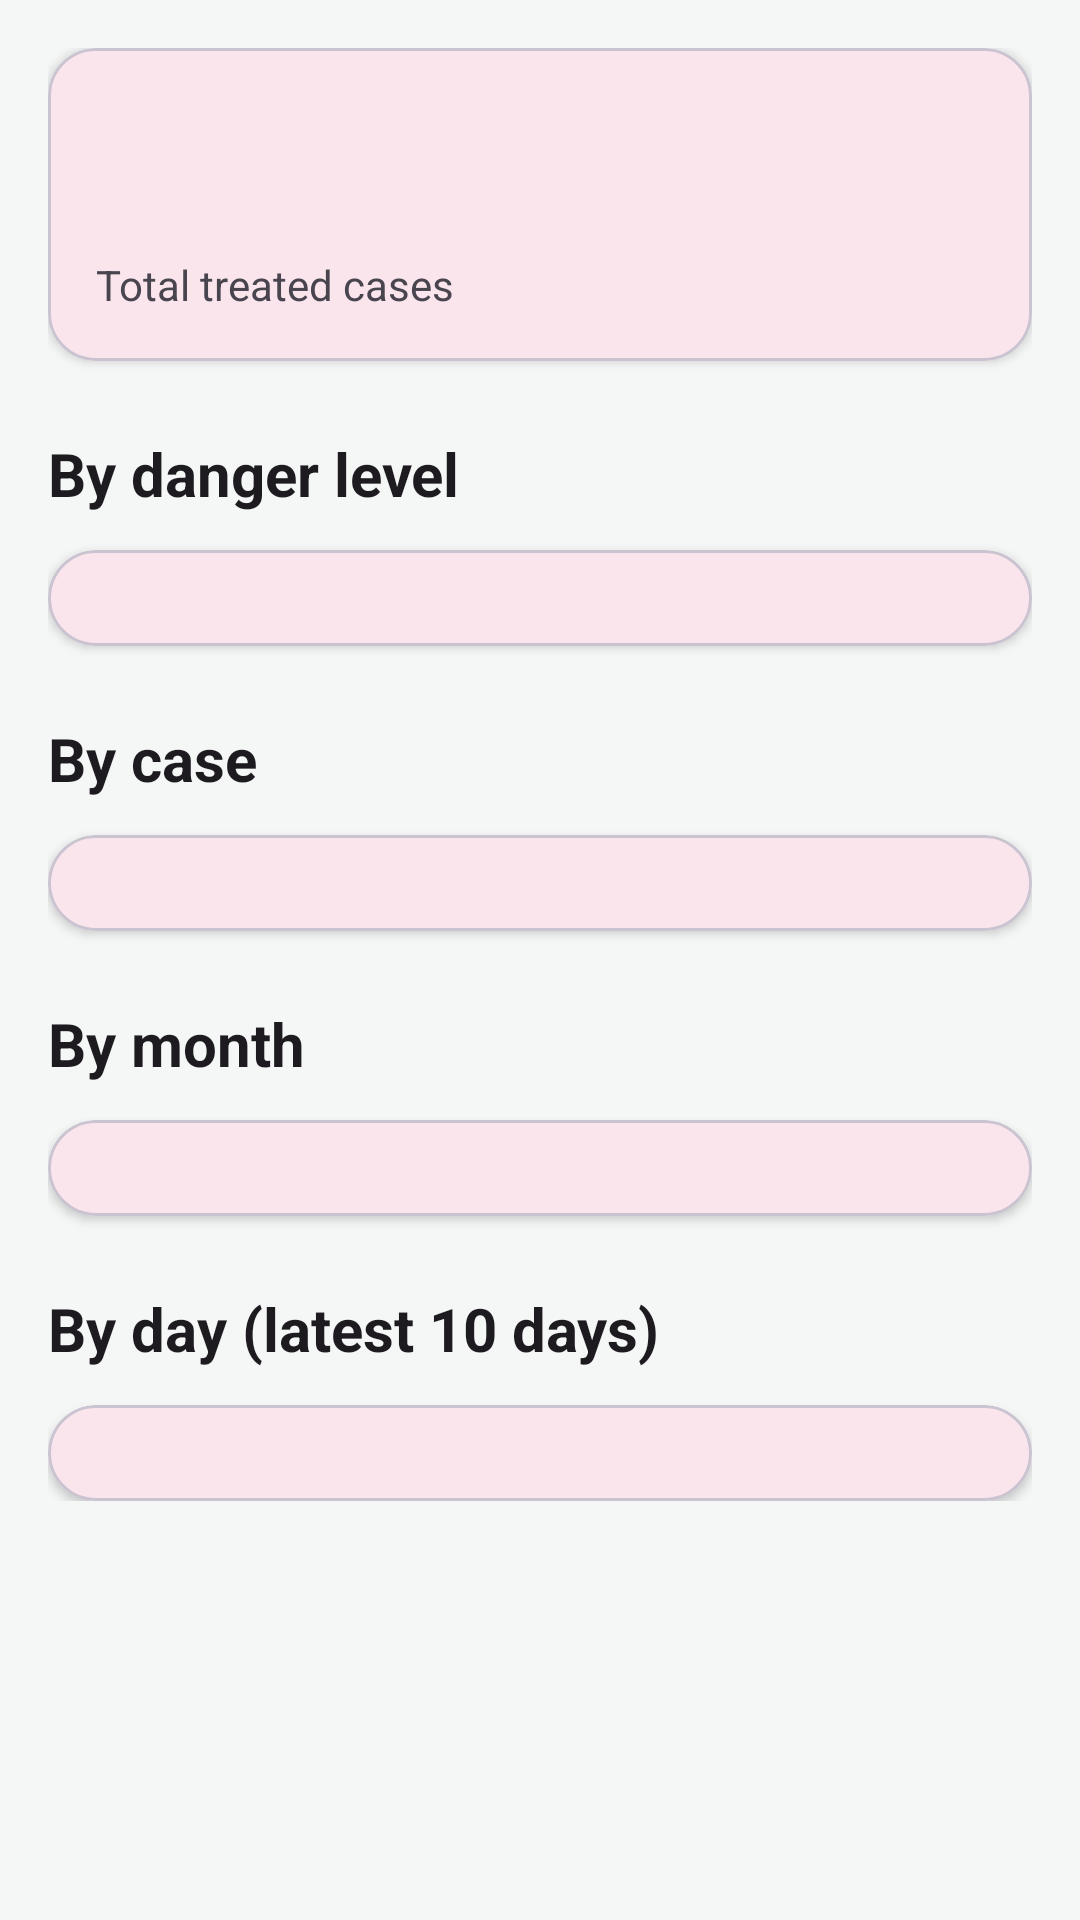

Here is an Android app screen rendered from its layout file. Give the layout XML and the strings, colors and styles it references.
<!-- AndroidManifest.xml: application theme Theme.FirstAidHero1 -->
<!-- res/layout/fragment_statistics.xml -->
<?xml version="1.0" encoding="utf-8"?>
<ScrollView xmlns:android="http://schemas.android.com/apk/res/android"
    xmlns:app="http://schemas.android.com/apk/res-auto"
    android:layout_width="match_parent"
    android:layout_height="match_parent"
    android:clipToPadding="false">

    <LinearLayout
        android:layout_width="match_parent"
        android:layout_height="wrap_content"
        android:orientation="vertical"
        android:padding="16dp">

        
        <com.google.android.material.card.MaterialCardView
            android:layout_width="match_parent"
            android:layout_height="wrap_content"
            app:cardCornerRadius="16dp"
            app:cardElevation="2dp">

            <LinearLayout
                android:layout_width="match_parent"
                android:layout_height="wrap_content"
                android:orientation="vertical"
                android:padding="16dp">

                <TextView
                    android:id="@+id/statsTreatedTotal"
                    android:layout_width="match_parent"
                    android:layout_height="wrap_content"
                    android:textColor="?attr/colorPrimary"
                    android:textSize="40sp"
                    android:textStyle="bold" />

                <TextView
                    android:layout_width="match_parent"
                    android:layout_height="wrap_content"
                    android:text="@string/stats_treated_total"
                    android:textColor="?attr/colorOnSurfaceVariant"
                    android:textSize="14sp" />
            </LinearLayout>
        </com.google.android.material.card.MaterialCardView>

        <TextView
            android:id="@+id/statsEmpty"
            android:layout_width="match_parent"
            android:layout_height="wrap_content"
            android:layout_marginTop="16dp"
            android:text="@string/stats_no_treated"
            android:textColor="?attr/colorOnSurfaceVariant"
            android:textSize="16sp"
            android:visibility="gone" />

        
        <LinearLayout
            android:id="@+id/statsContent"
            android:layout_width="match_parent"
            android:layout_height="wrap_content"
            android:orientation="vertical">

            <TextView
                android:layout_width="match_parent"
                android:layout_height="wrap_content"
                android:layout_marginTop="24dp"
                android:text="@string/stats_by_severity"
                android:textColor="?attr/colorOnSurface"
                android:textSize="20sp"
                android:textStyle="bold" />

            <com.google.android.material.card.MaterialCardView
                android:layout_width="match_parent"
                android:layout_height="wrap_content"
                android:layout_marginTop="12dp"
                app:cardCornerRadius="16dp"
                app:cardElevation="2dp">

                <LinearLayout
                    android:id="@+id/statsSeverityContainer"
                    android:layout_width="match_parent"
                    android:layout_height="wrap_content"
                    android:orientation="vertical"
                    android:padding="16dp" />
            </com.google.android.material.card.MaterialCardView>

            <TextView
                android:layout_width="match_parent"
                android:layout_height="wrap_content"
                android:layout_marginTop="24dp"
                android:text="@string/stats_by_case"
                android:textColor="?attr/colorOnSurface"
                android:textSize="20sp"
                android:textStyle="bold" />

            <com.google.android.material.card.MaterialCardView
                android:layout_width="match_parent"
                android:layout_height="wrap_content"
                android:layout_marginTop="12dp"
                app:cardCornerRadius="16dp"
                app:cardElevation="2dp">

                <LinearLayout
                    android:id="@+id/statsCaseContainer"
                    android:layout_width="match_parent"
                    android:layout_height="wrap_content"
                    android:orientation="vertical"
                    android:padding="16dp" />
            </com.google.android.material.card.MaterialCardView>

            <TextView
                android:layout_width="match_parent"
                android:layout_height="wrap_content"
                android:layout_marginTop="24dp"
                android:text="@string/stats_by_month"
                android:textColor="?attr/colorOnSurface"
                android:textSize="20sp"
                android:textStyle="bold" />

            <com.google.android.material.card.MaterialCardView
                android:layout_width="match_parent"
                android:layout_height="wrap_content"
                android:layout_marginTop="12dp"
                app:cardCornerRadius="16dp"
                app:cardElevation="2dp">

                <LinearLayout
                    android:id="@+id/statsMonthContainer"
                    android:layout_width="match_parent"
                    android:layout_height="wrap_content"
                    android:orientation="vertical"
                    android:padding="16dp" />
            </com.google.android.material.card.MaterialCardView>

            <TextView
                android:layout_width="match_parent"
                android:layout_height="wrap_content"
                android:layout_marginTop="24dp"
                android:text="@string/stats_by_day"
                android:textColor="?attr/colorOnSurface"
                android:textSize="20sp"
                android:textStyle="bold" />

            <com.google.android.material.card.MaterialCardView
                android:layout_width="match_parent"
                android:layout_height="wrap_content"
                android:layout_marginTop="12dp"
                app:cardCornerRadius="16dp"
                app:cardElevation="2dp">

                <LinearLayout
                    android:id="@+id/statsDayContainer"
                    android:layout_width="match_parent"
                    android:layout_height="wrap_content"
                    android:orientation="vertical"
                    android:padding="16dp" />
            </com.google.android.material.card.MaterialCardView>
        </LinearLayout>
    </LinearLayout>
</ScrollView>
<!-- resources referenced by this layout -->
<resources>
  <string name="stats_by_case">By case</string>
  <string name="stats_by_day">By day (latest 10 days)</string>
  <string name="stats_by_month">By month</string>
  <string name="stats_by_severity">By danger level</string>
  <string name="stats_no_treated">No treated cases recorded yet</string>
  <string name="stats_treated_total">Total treated cases</string>
  <style name="Theme.FirstAidHero1" parent="Base.Theme.FirstAidHero1" />
  <style name="Base.Theme.FirstAidHero1" parent="Theme.Material3.DayNight.NoActionBar">
          <item name="colorPrimary">@color/primary</item>
          <item name="colorOnPrimary">@color/white</item>
          <item name="colorSecondary">@color/accent</item>
          <item name="android:colorBackground">@color/background</item>
          <item name="colorSecondaryContainer">#FFDAD4</item>
          <item name="colorOnSecondaryContainer">#410000</item>
      </style>
  <color name="primary">#D70000</color>
  <color name="white">#FFFFFF</color>
  <color name="accent">#490000</color>
  <color name="background">#F5F7F6</color>
</resources>
